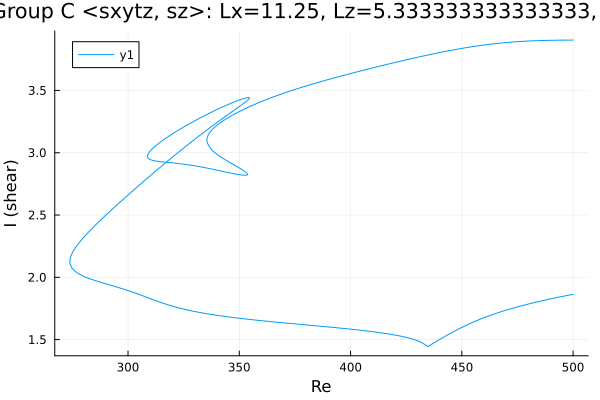

Source data for this figure (header and first rows):
Re, shear
500.0, 3.904
499, 3.904
497.6, 3.904
496.2, 3.904
494.8, 3.904
493.4, 3.903
491.9, 3.903
490.5, 3.903
489.1, 3.902
487.7, 3.902
486.3, 3.901
484.9, 3.9
483.5, 3.899
482, 3.898
480.6, 3.897
479.2, 3.896
477.8, 3.895
476.4, 3.893
475, 3.892
473.6, 3.89
472.1, 3.888
470.7, 3.886
469.3, 3.883
467.9, 3.881
466.5, 3.879
465.1, 3.876
463.7, 3.873
462.2, 3.87
460.8, 3.867
459.4, 3.863
458, 3.86
456.6, 3.856
455.2, 3.852
453.8, 3.849
452.3, 3.845
450.9, 3.84
449.5, 3.836
448.1, 3.832
446.7, 3.827
445.3, 3.822
443.9, 3.818
442.4, 3.813
441, 3.808
439.6, 3.803
438.2, 3.798
436.8, 3.792
435.4, 3.787
434, 3.781
432.5, 3.776
431.1, 3.77
429.7, 3.765
428.3, 3.759
426.9, 3.753
425.5, 3.748
424.1, 3.742
422.6, 3.736
421.2, 3.73
419.8, 3.724
418.6, 3.719
417.1, 3.712
... 597 more rows
